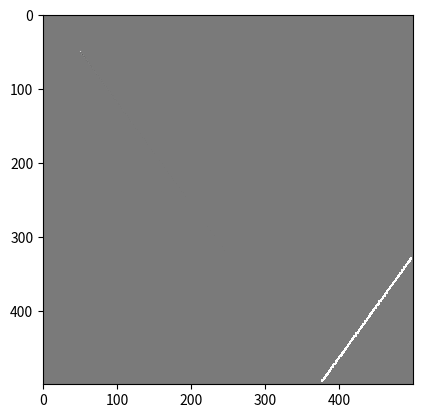

Write the Python code that produced this figure.
import numpy as np
import matplotlib.pyplot as plt

#レイローンチングmapと屋内形状map
map_ray = np.zeros([500,500])
map = np.zeros([500,500])

#屋内形状
map[1,1:498] = 1
map[498,1:498] = 1
map[1:498,498] = 1
map[1:498,1] = 1

#ダイアド反射係数
# 動作周波数
f = 2.0*10**6
# 角周波数
w = 2*np.pi*f
# 導電率導出
phy_air = 0
c_wood = 0.0047
d_wood = 1.0718
phy_wood = c_wood*f**d_wood

# 比誘電率
ep_air = 1.0
ep_wood = 5.0

# 比透磁率
u_air = 1.0
u_wood = 1.0

# 比複素屈折率
n_air_wood = np.sqrt(u_wood/u_air)*np.sqrt((ep_wood-1j*phy_wood/w)/(ep_air-1j*phy_air/w))



# 送信点
(xtx, ytx) = (50, 50)
# 反射回数・透過回数
ref_num = 5
tran_num = 5
# 送信電力
pt = 1

# 周波数[Hz]
f = 2.0*(10**9)
# 光速
c = 3.0*(10**8)
# 波長
ram = c/f
# 波数
k = 2*np.pi/ram
# 自由空間の誘電率
ep0 = (1/(36*np.pi))*10**(-9)
# 自由空間の透磁率
u0 = 4*np.pi*10**(-7)
# 自由空間の固有インピーダンス
z0 = np.sqrt(u0/ep0)
# 初期電界
e0 = np.sqrt(pt*z0/4*np.pi)
# レイの数
num_ray = 10
# 角度計算
arg = 2*np.pi/num_ray
ray_vec = [1, np.tan(arg),0]
ray_vec = np.array(ray_vec)
ray_vec = ray_vec/np.linalg.norm(ray_vec)
# 送信機との距離
r = 0

# レイの発射
for i in range (1000):
    # 光線出射
    x = xtx + i*ray_vec[0]
    y = ytx + i*ray_vec[1]
    
    # 画像の端
    if x >= 499:
        print('範囲外')
        break
    
    # 壁検出
    elif map[int(x),int(y)] == 1:
        x_ref = x
        y_ref = y
        # 反射面での法線導出
        if map[int(x_ref+1),int(y_ref)]==1 and map[int(x_ref-1),int(y_ref)]==1:
            if x_ref < (xtx + (i-1)*ray_vec[0]):
                vec_x = 0 
                vec_y = 1
            if x_ref > (xtx + (i-1)*ray_vec[0]):
                vec_x = 0
                vec_y = -1
        elif map[int(x_ref),int(y_ref+1)]==1 and map[int(x_ref),int(y_ref-1)]==1:
            if y_ref < (ytx + (i-1)*ray_vec[1]):
                vec_x = 1
                vec_y = 0
            if y_ref > (ytx + (i-1)*ray_vec[1]):
                vec_x = -1 
                vec_y = 0
        elif map[int(x_ref+1),int(y_ref)]==1 and map[int(x_ref),int(y_ref+1)]==1:
            vec_x = 1/np.sqrt(2)
            vec_y = 1/np.sqrt(2)
        elif map[int(x_ref+1),int(y_ref)]==1 and map[int(x_ref),int(y_ref-1)]==1:
            vec_x = 1/np.sqrt(2)
            vec_y = -1/np.sqrt(2)
        elif map[int(x_ref-1),int(y_ref)]==1 and map[int(x_ref),int(y_ref+1)]==1:
            vec_x = -1/np.sqrt(2)
            vec_y = 1/np.sqrt(2)
        elif map[int(x_ref-1),int(y_ref)]==1 and map[int(x_ref),int(y_ref-1)]==1:
            vec_x = -1/np.sqrt(2)
            vec_y = -1/np.sqrt(2)
        nor_vec = [vec_x,vec_y,0]
        nor_vec = np.array(nor_vec)
        break
    
    r = np.sqrt((x - xtx)**2 + (y-ytx)**2)
    print(e0*np.exp(-1.j*k*r)/r)
    # 電磁波割り当て
    map_ray[int(x),int(y)] = e0*np.exp(-1.j*k*r)/r

memo_ray_e = e0*np.exp(-1.j*k*r)/r

# 反射方向の単位ベクトル導出
ray_vec_2 = ray_vec - 2*(np.dot(nor_vec,ray_vec))*nor_vec

# 法線と入射レイのなす角の導出
theta = np.arccos(np.dot(ray_vec,nor_vec)/(np.abs(ray_vec)*np.abs(nor_vec)))
print(np.cross(nor_vec,ray_vec))
# ダイアド反射係数
u_vec_in_11 = np.cross(nor_vec,ray_vec)/np.abs(np.cross(nor_vec,ray_vec))
u_vec_in_1_ = np.cross(ray_vec,u_vec_in_11)
u_vec_r_11 = np.cross(nor_vec,ray_vec_2)/np.abs(np.cross(nor_vec,ray_vec_2))
u_vec_r_1_ = np.cross(ray_vec_2,u_vec_r_11)

r_1__1 = (u_wood*np.cos(theta) - u_air*np.sqrt(n_air_wood**2-np.sin(theta)**2))/(u_wood*np.cos(theta) + u_air*np.sqrt(n_air_wood**2-np.sin(theta)**2))
r_11_1 = (u_air*n_air_wood**2*np.cos(theta) - u_wood*np.sqrt(n_air_wood**2-np.sin(theta)**2))/(u_air*n_air_wood**2*np.cos(theta) + u_wood*np.sqrt(n_air_wood**2-np.sin(theta)**2))

ref = r_1__1*u_vec_in_1_*u_vec_r_1_ + r_11_1*u_vec_in_11*u_vec_r_11
e_r = memo_ray_e*np.dot(ray_vec,ref)
# for k in range(3):
# 反射後のレイの出射
for j in range (499):
        x = x_ref + (j+1)*ray_vec_2[0]
        y = y_ref + (j+1)*ray_vec_2[1]
        if j==0:
            map_ray[int(x),int(y)] = 1
            continue
        if x >= 499:
            break
        elif map[int(x),int(y)] == 1:
            x_ref = x
            y_ref = y
        # 反射面での法線導出
            if map[int(x_ref+1),int(y_ref)]==1 and map[int(x_ref-1),int(y_ref)]==1:
                if x_ref < (xtx + (i-1)*ray_vec[0]):
                    vec_x = 0 
                    vec_y = 1
                if x_ref > (xtx + (i-1)*ray_vec[0]):
                    vec_x = 0
                    vec_y = -1
            elif map[int(x_ref),int(y_ref+1)]==1 and map[int(x_ref),int(y_ref-1)]==1:
                if y_ref < (ytx + (i-1)*ray_vec[1]):
                    vec_x = 1
                    vec_y = 0
                if y_ref > (ytx + (i-1)*ray_vec[1]):
                    vec_x = -1 
                    vec_y = 0
            elif map[int(x_ref+1),int(y_ref)]==1 and map[int(x_ref),int(y_ref+1)]==1:
                vec_x = 1/np.sqrt(2)
                vec_y = 1/np.sqrt(2)
            elif map[int(x_ref+1),int(y_ref)]==1 and map[int(x_ref),int(y_ref-1)]==1:
                vec_x = 1/np.sqrt(2)
                vec_y = -1/np.sqrt(2)
            elif map[int(x_ref-1),int(y_ref)]==1 and map[int(x_ref),int(y_ref+1)]==1:
                vec_x = -1/np.sqrt(2)
                vec_y = 1/np.sqrt(2)
            elif map[int(x_ref-1),int(y_ref)]==1 and map[int(x_ref),int(y_ref-1)]==1:
                vec_x = -1/np.sqrt(2)
                vec_y = -1/np.sqrt(2)
            nor_vec = [vec_x,vec_y]
            nor_vec = np.array(nor_vec)
            break

        r = np.sqrt((x - x_ref)**2 + (y-y_ref)**2)
        
        map_ray[int(x),int(y)] = abs(e_r)*np.exp(-1.j*k*r)/r
    
    # ray_vec = ray_vec_2
    # ray_vec_2 = ray_vec - 2*(np.dot(nor_vec,ray_vec))*nor_vec

# map_ray = np.abs(map_ray*(ram/np.sqrt(4*np.pi*z0)))**2

plt.imshow(map_ray,cmap='Greys')
plt.show()
